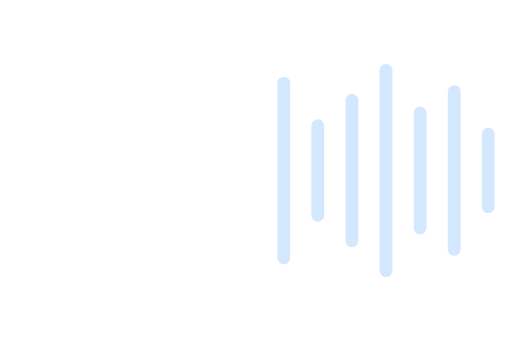
t = 0.00 s
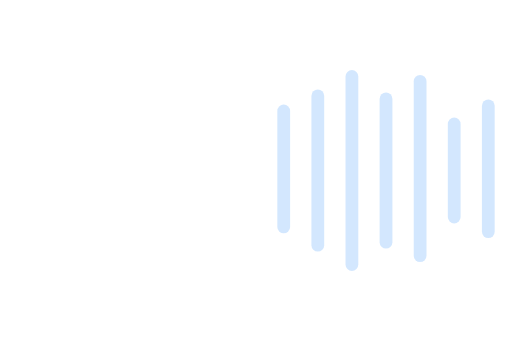
t = 0.42 s
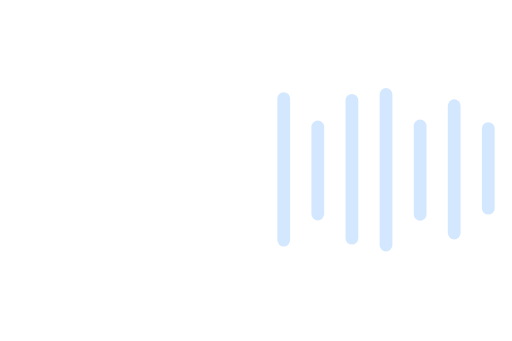
t = 0.83 s
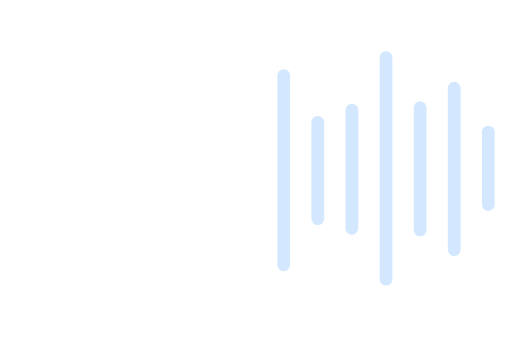
t = 1.25 s
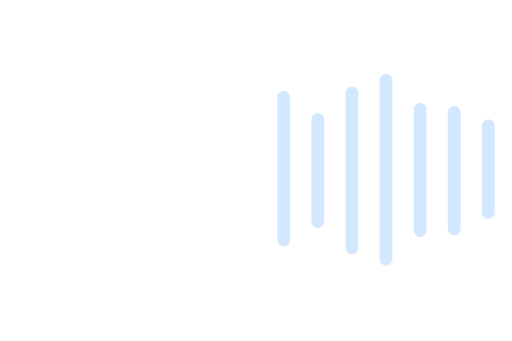
t = 1.67 s
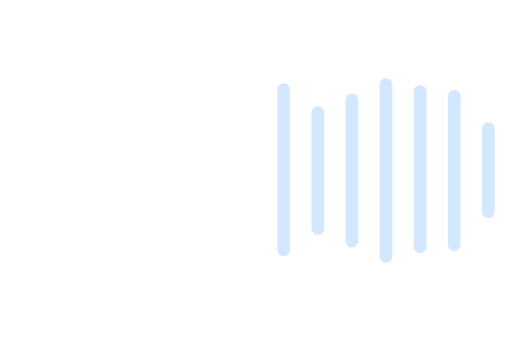
t = 2.08 s

The animated SVG that drew these frames (rendered in a browser with its animation timeline set to each time). Animation: 14 SMIL elements (animate=14); one cycle of 2.50 s, repeats indefinitely.

<svg width="120" height="80" viewBox="0 0 120 80" fill="none" xmlns="http://www.w3.org/2000/svg"><g opacity="0.4"><rect x="65" y="18" width="3" height="44" rx="1.5" fill="#93C5FD"><animate attributeName="height" values="44;25;50;35;44" dur="2.3s" repeatCount="indefinite"/><animate attributeName="y" values="18;27;15;22;18" dur="2.3s" repeatCount="indefinite"/></rect><rect x="73" y="28" width="3" height="24" rx="1.5" fill="#93C5FD"><animate attributeName="height" values="24;40;18;30;24" dur="1.9s" repeatCount="indefinite"/><animate attributeName="y" values="28;20;31;25;28" dur="1.9s" repeatCount="indefinite"/></rect><rect x="81" y="22" width="3" height="36" rx="1.5" fill="#93C5FD"><animate attributeName="height" values="36;50;25;40;36" dur="2.1s" repeatCount="indefinite"/><animate attributeName="y" values="22;15;27;20;22" dur="2.1s" repeatCount="indefinite"/></rect><rect x="89" y="15" width="3" height="50" rx="1.5" fill="#93C5FD"><animate attributeName="height" values="50;30;55;40;50" dur="2.5s" repeatCount="indefinite"/><animate attributeName="y" values="15;25;12;20;15" dur="2.5s" repeatCount="indefinite"/></rect><rect x="97" y="25" width="3" height="30" rx="1.5" fill="#93C5FD"><animate attributeName="height" values="30;45;20;35;30" dur="1.8s" repeatCount="indefinite"/><animate attributeName="y" values="25;17;30;22;25" dur="1.8s" repeatCount="indefinite"/></rect><rect x="105" y="20" width="3" height="40" rx="1.5" fill="#93C5FD"><animate attributeName="height" values="40;20;45;30;40" dur="2.2s" repeatCount="indefinite"/><animate attributeName="y" values="20;30;17;25;20" dur="2.2s" repeatCount="indefinite"/></rect><rect x="113" y="30" width="3" height="20" rx="1.5" fill="#93C5FD"><animate attributeName="height" values="20;35;15;25;20" dur="2s" repeatCount="indefinite"/><animate attributeName="y" values="30;22;32;27;30" dur="2s" repeatCount="indefinite"/></rect></g></svg>
